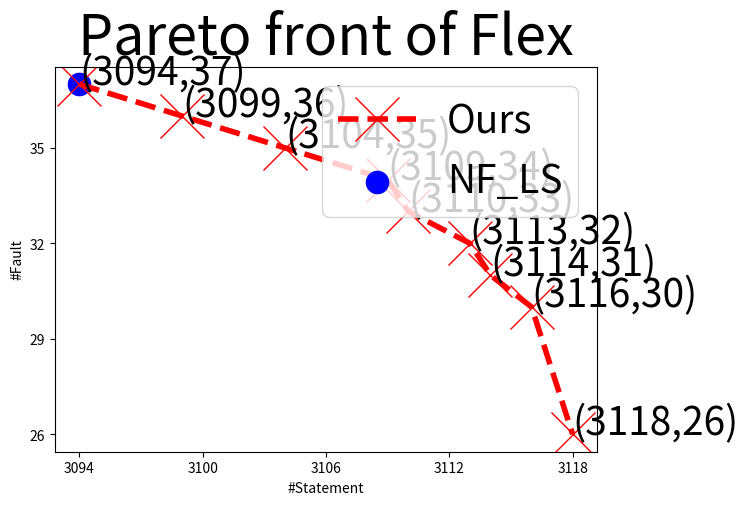

Source code (Python):
# -*- coding: utf-8 -*-
"""
Created on Fri Dec  7 20:53:57 2018

[redacted]
"""

import matplotlib.pyplot as plt
import numpy as np 

#LFLS_x = [44]
#LFLS_y = [28]
#NFNS_x = [44]
#NFNS_y = [32]
NFLS_x = [3094]
NFLS_y = [37]
Ours_x= [3094,3099,3104, 3109,3110,3113,3114,3116,3118]
Ours_y= [37,36,35,34,33,32,31,30,26]

my_x_ticks = np.arange(3094,3119,6) #显示范围为-5至5，每0.5显示一刻度
my_y_ticks = np.arange(26,40,3) #显示范围为-2至2，每0.2显示一刻度
plt.xticks(my_x_ticks)
plt.yticks(my_y_ticks)
  
params = {'figure.figsize': '12, 8','font.size':'28', 'axes.titlesize':'40',  'lines.markersize': '32','axes.labelsize': '36','xtick.labelsize': '32','ytick.labelsize': '32', 'lines.linewidth': '4',
'legend.fontsize': '28'}  # set figure size }
plt.rcParams.update(params)
plt.plot(Ours_x,Ours_y,linestyle='--', marker='x', color='r')
#plt.scatter(LFLS_x,LFLS_y, marker='s', color='orange')
#plt.scatter(NFNS_x,NFNS_y, marker='^', color='g')
plt.scatter(NFLS_x,NFLS_y, marker='.', color='b')

for a,b in zip(Ours_x, Ours_y): 
    plt.annotate('('+str(a)+','+str(b)+')',xy=(a,b))
#for a,b in zip(LFLS_x, LFLS_y): 
#    plt.annotate('('+str(a)+','+str(b)+')',xy=(a,b))
plt.legend(['Ours', 'NF_LS'], loc='upper right')
plt.title("Pareto front of Flex")
plt.xlabel("#Statement")
plt.ylabel("#Fault")
           
fig = plt.gcf()
plt.show()
fig.set_size_inches(7,5)
fig.savefig('tri_flex_plot.png')
